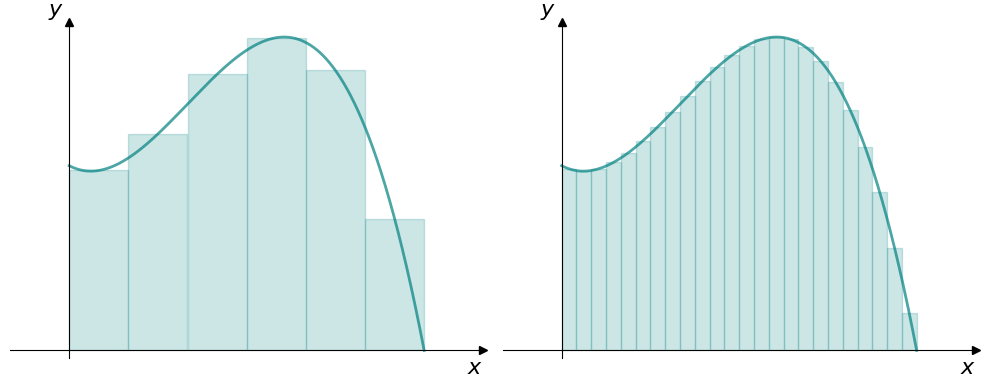

Here is the Python script that generated this plot:
import numpy as np
import matplotlib.pyplot as plt
import matplotlib.patches as patches

def g(x):
    return -4*(x - 3)*(x**2 + 1)

a = 0
b = 3

x = np.linspace(a, b, 1024)

fig, ax = plt.subplots(1, 2, figsize=(10, 4))
# ax.plot(x, f(x), color="teal")
ax[0].plot(x, g(x), color="teal", lw=2, alpha=0.7)
ax[1].plot(x, g(x), color="teal", lw=2, alpha=0.7)

ax[0].spines["left"].set_position("zero")
ax[0].spines["right"].set_color("none")
ax[0].spines["bottom"].set_position("zero")
ax[0].spines["top"].set_color("none")

ax[0].plot(1, 0, ">k", transform=ax[0].get_yaxis_transform(), clip_on=False)
ax[0].plot(0, 1, "^k", transform=ax[0].get_xaxis_transform(), clip_on=False)

ax[0].set_xlabel(r"$x$", fontsize=16, loc="right")
ax[0].set_ylabel(r"$y$", fontsize=16, loc="top", rotation="horizontal")

ax[1].spines["left"].set_position("zero")
ax[1].spines["right"].set_color("none")
ax[1].spines["bottom"].set_position("zero")
ax[1].spines["top"].set_color("none")

ax[1].plot(1, 0, ">k", transform=ax[1].get_yaxis_transform(), clip_on=False)
ax[1].plot(0, 1, "^k", transform=ax[1].get_xaxis_transform(), clip_on=False)

ax[1].set_xlabel(r"$x$", fontsize=16, loc="right")
ax[1].set_ylabel(r"$y$", fontsize=16, loc="top", rotation="horizontal")

ax[0].set_xticks([])
ax[0].set_yticks([])

ax[1].set_xticks([])
ax[1].set_yticks([])

ax[0].set_xlim(a - 0.5, b + 0.5)
ax[0].set_ylim(-0.5, max(g(x)) + 1)

ax[1].set_xlim(a - 0.5, b + 0.5)
ax[1].set_ylim(-0.5, max(g(x)) + 1)


dx = 0.5
x = 0
for i in range(int((b - a) / dx)):
    rect = patches.Rectangle(
        xy=(x, 0),
        width=dx,
        height=g(x + 0.5*dx),
        color="teal",
        alpha=0.2,
    )
    x = x + dx

    ax[0].add_patch(rect)


dx = 0.125
x = 0
for i in range(int((b - a) / dx)):
    rect = patches.Rectangle(
        xy=(x, 0),
        width=dx,
        height=g(x + 0.5*dx),
        color="teal",
        alpha=0.2,
    )
    x = x + dx

    ax[1].add_patch(rect)
plt.tight_layout()
plt.savefig("midtpunktstilnærming.png")

plt.show()



# x = np.linspace(a, b, 1024)
# fig, ax = plt.subplots()
# ax.plot(x, g(x), color="teal", lw=2, alpha=0.7)



# ax.spines["left"].set_position("zero")
# ax.spines["right"].set_color("none")
# ax.spines["bottom"].set_position("zero")
# ax.spines["top"].set_color("none")

# ax.plot(1, 0, ">k", transform=ax.get_yaxis_transform(), clip_on=False)
# ax.plot(0, 1, "^k", transform=ax.get_xaxis_transform(), clip_on=False)

# ax.set_xlabel(r"$x$", fontsize=16, loc="right")
# ax.set_ylabel(r"$y$", fontsize=16, loc="top", rotation="horizontal")

# ax.set_xticks([])
# ax.set_yticks([])

# ax.set_xlim(a - 0.5, b + 0.5)
# ax.set_ylim(-0.5, max(g(x)) + 1)

# plt.fill_between(
#     x=x,
#     y1=0,
#     y2=g(x),
#     color="teal",
#     alpha=0.2,
# )

# plt.tight_layout()
# plt.savefig("areal.png")